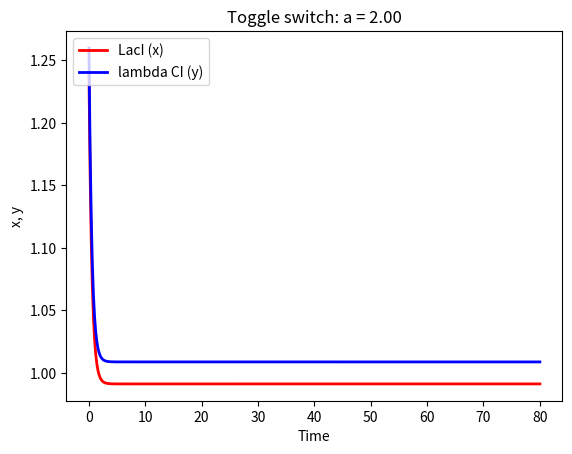
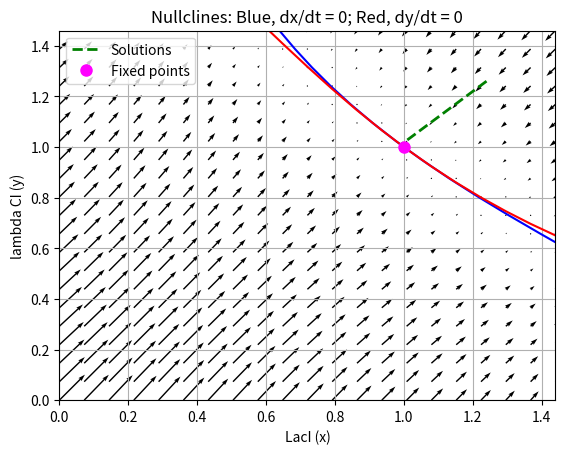

Reproduce these figures in Python, in order.
"""
Working on the exercises in the following PDF:
http://kurodalab.bs.s.u-tokyo.ac.jp/member/Yugi/Textbook/chapter2.pdf
"""

import numpy as np
import sympy as sp
from scipy.integrate import odeint
import matplotlib.pyplot as plt

# Constant. a > 0
a_const = 2.0

#Initial values
xy0 = [1.24, 1.26]

#Time points
t = np.linspace(0, 80, 801)

def toggle_switch(xy, t, a):
    #LacI(x), lambdaCI(y)
    x, y = xy

    #ODEs
    x_dot = a / (1.0 + pow(y, 2)) -x
    y_dot = a / (1.0 + pow(x, 2)) -y
    return x_dot, y_dot

#Stability assessment
def stability(a, x, y):
    """
    Jacobian of the toggle switch
    J = [[-1,                   -2ay / (1 + y**2)**2],
        [-2ax / (1 + x**2)**2,  -1]]
    """
    J = np.array([[-1, -2*a*y / pow(1 + pow(y, 2), 2)],
                  [-2*a*x / pow(1 + pow(x, 2), 2), -1]])
    detJ = np.linalg.det(J)
    trJ = np.trace(J)
    D_J = pow(trJ, 2) - 4 * detJ
    if D_J < 0:  # When eigen values are complex numbers
        if trJ > 0:  # When real parts of the eigen values are all positive
            FP_class = 'an unstable spiral'
        elif trJ < 0:  # When real parts of the eigen values are all negative
            FP_class = 'a stable spiral'
        else:  # When all eigen values are pure imaginary numbers
            FP_class = 'a center'
    else:  # When eigen values are real numbers
        if detJ < 0:  # When J has both positive and negative eigen values
            FP_class = 'a saddle'
        elif trJ > 0:  # When all eigen values are positive
            FP_class = 'an unstable node'
        else:           # When all eigen values are negative or zero
            FP_class = 'a stable node'
    print('The fixed point (%.2f, %.2f) is %s.' % (x, y, FP_class))
    return detJ, trJ, D_J

"""
At a fixed point the following system of equations hold:
    0 = a / (1 + y**2) - x
    0 = a / (1 + x**2) - y
Eliminating y gives
    (x**3 + x - a)(x**2 - a*x + 1) = 0.
Discriminant D1 of the equation x**3 + x - a = 0:
    D1 = -4 -27*a**2 < 0.
Discriminant D2 of the equation x**2 - a*x + 1 = 0:
    D2 = a**2 - 4
When a = 2, the system has a fixed point at x = 1.
When a < 2, the system has a fixed point where x is a real solution of x**3 + x - a = 0.
When a > 2, the system has three fixed points for a real solution of x**3 + x - a = 0
and two solutions of x**2 - a*x + 1 = 0.
"""
def FixedPoints(a):
    D2 = pow(a, 2) - 4
    u3 = a/2 + np.sqrt(pow(a/2, 2) + 1/27)
    u = pow(u3, 1/3)
    v = -1 / 3 / u
    x1 = u + v  #x**3 + x - a = 0 solved analytically
    if D2 > 0:
        x2 = (a + np.sqrt(D2)) / 2
        x3 = (a - np.sqrt(D2)) / 2
        x = np.array([x1, x2, x3])
    else:
        x = np.array([x1])
    y = a*np.ones(x.shape) / (np.ones(x.shape)+np.power(x,2))
    return x, y

x_fp, y_fp = FixedPoints(a_const)
for k in range(len(x_fp)):
    st = stability(a_const, x_fp[k], y_fp[k])
    print('(det, tr, D) = (%.2f, %.2f, %.2f)' % st)

#Solve ODEs
xy = odeint(toggle_switch, xy0, t, args=(a_const,))

#Plot x, y vs time
plt.figure(1)
plt.plot(t, xy[:, 0], 'r-', linewidth=2, label='LacI (x)')
plt.plot(t, xy[:, 1], 'b-', linewidth=2, label='lambda CI (y)')
plt.xlabel('Time')
plt.ylabel('x, y')
plt.legend(loc='upper left')
plt.title("Toggle switch: a = %.2f" % (a_const))

#Plot y vs x
plt.figure(2)
plt.plot(xy[:, 0], xy[:, 1], 'g--', linewidth=2, label='Solutions')
meshsize = 21
xmax = max(max(x_fp),max(xy[:,0]))
ymax = max(max(y_fp),max(xy[:,1]))
xx, yy = np.meshgrid(np.linspace(0, xmax + 0.2, meshsize), np.linspace(0, ymax + 0.2, meshsize))
xx_dot = a_const*np.ones(xx.shape) / (np.ones(xx.shape) + np.power(yy, 2)) -xx
yy_dot = a_const*np.ones(xx.shape) / (np.ones(xx.shape) + np.power(xx, 2)) -yy
plt.quiver(xx, yy, xx_dot, yy_dot)
plt.contour(xx, yy, xx_dot, levels=[0], colors="b")
plt.contour(xx, yy, yy_dot, levels=[0], colors="r")
plt.xlim([0.0, xmax + 0.2])
plt.ylim([0.0, ymax + 0.2])
plt.plot(x_fp,y_fp, color='magenta', marker='.', markersize=16, linestyle='none', label="Fixed points")
plt.grid()
plt.title("Nullclines: Blue, dx/dt = 0; Red, dy/dt = 0")
plt.xlabel('LacI (x)')
plt.ylabel('lambda CI (y)')
plt.legend(loc='upper left')

plt.show()
